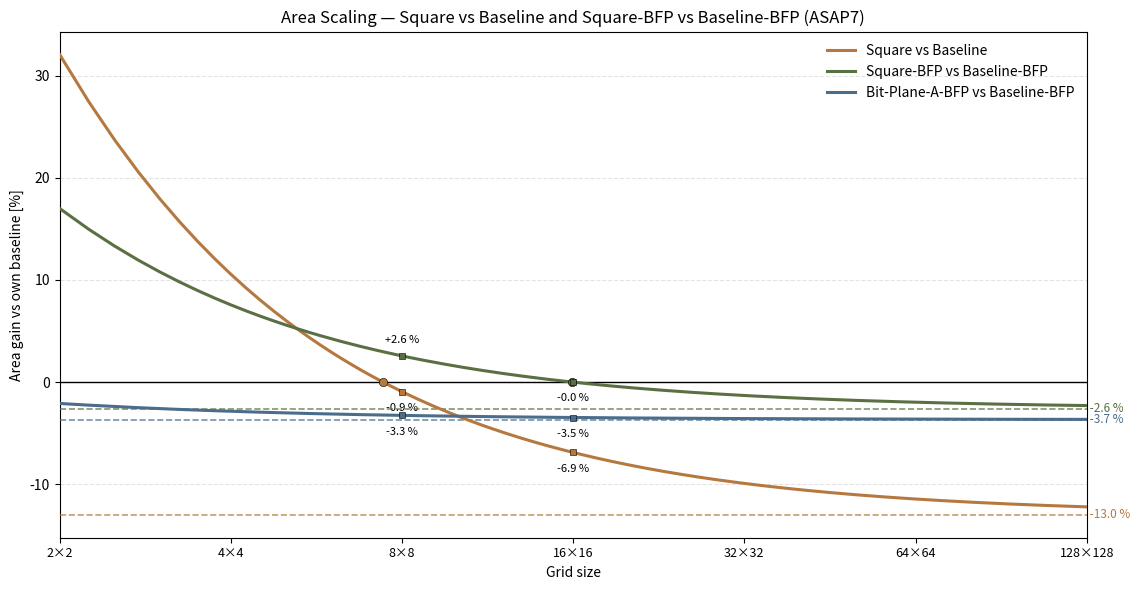

Reproduce this figure in Python. (Note: this script raises an exception after producing the figure.)
# -----------------------------------------------------------------------------
# Author: Simone Machetti
#
# Description:
#   Line charts of the area and dynamic-power gain of each variant against its
#   own baseline as the grid grows - square vs baseline, and square-BFP and
#   bit-plane-A BFP vs baseline-BFP, from 2x2 up to 128x128. The curves are the
#   same instance-count
#   model used by hist_syn_area.py and hist_syn_pwr.py (PE = N^2, dispatch and
#   alpha-beta = N, icg = N^2 + 2N, ctrl/const/glue = 1) evaluated over a range of
#   N instead of at the two fixed sizes, so the 8x8 and 16x16 bars of those charts
#   are two points on these curves by construction. The square trades an N^2
#   per-PE saving against an N per-row/column alpha-beta cost, so each curve
#   starts positive (the square is worse), crosses zero at the crossover N, and
#   converges to the per-PE ratio - the gain with the alpha-beta overhead
#   amortized away. Crossings and asymptotes are annotated. Values are collected
#   in doc/data/res_syn_scaling.xlsx. Writes line_syn_scaling_area.png and
#   line_syn_scaling_pwr.png next to this.
# -----------------------------------------------------------------------------

from pathlib import Path
import matplotlib
matplotlib.use("Agg")
import matplotlib.pyplot as plt

AREA = {
    "pe": 3816.519, "pe_sqr": 3320.303, "pe_bfp": 5345.990, "pe_sqr_bfp": 5204.929,
    "icg": 0.262, "ctrl": 8.879, "ctrl_sqr": 9.769, "const_sqr": 3.747,
    "const_sqr_bfp": 4.184, "disp_array_a": 277.734, "disp_array_b": 466.327,
    "disp_array_a_sqr": 366.118, "disp_array_b_sqr": 332.686,
    "disp_array_exp_a_bfp": 42.924, "disp_array_exp_b_bfp": 75.174,
    "disp_array_exp_a_sqr_bfp": 41.990, "disp_array_exp_b_sqr_bfp": 68.584,
    "pe_array_alpha_sqr": 1962.235, "pe_array_beta_sqr": 1753.682,
    "pe_array_alpha_sqr_bfp": 1226.688, "pe_array_beta_sqr_bfp": 1070.755,
    "pe_bpl_a_bfp": 5148.898, "disp_array_b_bpl_a_bfp": 616.224,
    "glue_bas": 1.779, "glue_sqr": 20.383, "glue_bfp": 1.779, "glue_sqr_bfp": 3.470,
    "glue_bpl_a_bfp": 4.753,
}

VAR_AREA = {
    "Baseline": {
        "PE": [("pe", "N2"), ("icg", "N2")], "AB": [],
        "OT": [("disp_array_a", "N"), ("disp_array_b", "N"), ("icg", "2N"),
               ("ctrl", "1"), ("glue_bas", "1")]},
    "Square": {
        "PE": [("pe_sqr", "N2"), ("icg", "N2")],
        "AB": [("pe_array_alpha_sqr", "N"), ("pe_array_beta_sqr", "N")],
        "OT": [("disp_array_a_sqr", "N"), ("disp_array_b_sqr", "N"), ("icg", "2N"),
               ("ctrl_sqr", "1"), ("const_sqr", "1"), ("glue_sqr", "1")]},
    "Baseline-BFP": {
        "PE": [("pe_bfp", "N2"), ("icg", "N2")], "AB": [],
        "OT": [("disp_array_a", "N"), ("disp_array_b", "N"),
               ("disp_array_exp_a_bfp", "N"), ("disp_array_exp_b_bfp", "N"),
               ("icg", "2N"), ("ctrl", "1"), ("glue_bfp", "1")]},
    "Square-BFP": {
        "PE": [("pe_sqr_bfp", "N2"), ("icg", "N2")],
        "AB": [("pe_array_alpha_sqr_bfp", "N"), ("pe_array_beta_sqr_bfp", "N")],
        "OT": [("disp_array_a_sqr", "N"), ("disp_array_b_sqr", "N"),
               ("disp_array_exp_a_sqr_bfp", "N"), ("disp_array_exp_b_sqr_bfp", "N"),
               ("icg", "2N"), ("ctrl_sqr", "1"), ("const_sqr_bfp", "1"),
               ("glue_sqr_bfp", "1")]},
    "Bit-Plane-A-BFP": {
        "PE": [("pe_bpl_a_bfp", "N2"), ("icg", "N2")], "AB": [],
        "OT": [("disp_array_a", "N"), ("disp_array_b_bpl_a_bfp", "N"),
               ("disp_array_exp_a_bfp", "N"), ("disp_array_exp_b_bfp", "N"),
               ("icg", "2N"), ("ctrl", "1"), ("glue_bpl_a_bfp", "1")]},
}

VAR_PWR = {
    "Baseline": {
        "PE": [(0.68225, "N2"), (0.02080, "N2")], "AB": [],
        "OT": [(0.10100, "N"), (0.09975, "N"), (0.00591, "2N"), (0.00127, "1"), (0.00139, "1")]},
    "Square": {
        "PE": [(0.51700, "N2"), (0.01970, "N2")], "AB": [(0.40000, "N"), (0.36500, "N")],
        "OT": [(0.12300, "N"), (0.10700, "N"), (0.01490, "2N"), (0.00177, "1"),
               (0.00001, "1"), (0.00182, "1")]},
    "Baseline-BFP": {
        "PE": [(0.91850, "N2"), (0.02610, "N2")], "AB": [],
        "OT": [(0.10200, "N"), (0.10100, "N"), (0.01380, "N"), (0.01610, "N"),
               (0.00673, "2N"), (0.00136, "1")]},
    "Square-BFP": {
        "PE": [(0.82000, "N2"), (0.02620, "N2")], "AB": [(0.29050, "N"), (0.27200, "N")],
        "OT": [(0.12250, "N"), (0.10800, "N"), (0.01020, "N"), (0.01665, "N"),
               (0.00673, "2N"), (0.00162, "1"), (0.00002, "1")]},
    "Bit-Plane-A-BFP": {
        "PE": [(0.90700, "N2"), (0.02620, "N2")], "AB": [],
        "OT": [(0.12200, "N"), (0.14850, "N"), (0.01370, "N"), (0.01615, "N"),
               (0.00673, "2N"), (0.00137, "1")]},
}

PAIRS = [("Square", "Baseline"), ("Square-BFP", "Baseline-BFP"),
         ("Bit-Plane-A-BFP", "Baseline-BFP")]
COLORS = {"Square": "#b5793f", "Square-BFP": "#5a7043", "Bit-Plane-A-BFP": "#4a6d8c"}
MARKED = [8, 16]
TICKS = [2, 4, 8, 16, 32, 64, 128]

def mult(k, n):
    return {"1": 1, "N": n, "2N": 2 * n, "N2": n * n}[k]

def total_area(variant, n):
    return sum(AREA[m] * mult(k, n) for sec in VAR_AREA[variant].values() for m, k in sec)

def total_pwr(variant, n):
    return sum(u * mult(k, n) for sec in VAR_PWR[variant].values() for u, k in sec)

def gain(fn, sqr, base, n):
    return fn(sqr, n) / fn(base, n) - 1.0

def asymptote(fn, sqr, base):
    return gain(fn, sqr, base, 10 ** 7)

def crossover(fn, sqr, base):
    lo, hi = 1.0, 400.0
    for _ in range(200):
        mid = 0.5 * (lo + hi)
        if gain(fn, sqr, base, mid) > 0:
            lo = mid
        else:
            hi = mid
    return 0.5 * (lo + hi)

def draw(fn, quantity, unit, fname):
    ns = [2 + 0.25 * i for i in range(int((128 - 2) / 0.25) + 1)]

    fig, ax = plt.subplots(figsize=(11.5, 6.0))
    ax.axhline(0.0, color="black", linewidth=1.0, zorder=2)

    for sqr, base in PAIRS:
        ys = [100.0 * gain(fn, sqr, base, n) for n in ns]
        ax.plot(ns, ys, color=COLORS[sqr], linewidth=2.2, zorder=4,
                label=f"{sqr} vs {base}")

        asy = 100.0 * asymptote(fn, sqr, base)
        ax.axhline(asy, color=COLORS[sqr], linewidth=1.2, linestyle="--", alpha=0.75, zorder=3)
        ax.text(128, asy, f" {asy:+.1f} %", color=COLORS[sqr], fontsize=8.5,
                va="center", ha="left")

        xo = crossover(fn, sqr, base)
        ax.plot([xo], [0.0], marker="o", markersize=6, color=COLORS[sqr],
                markeredgecolor="black", markeredgewidth=0.4, zorder=5)

        for n in MARKED:
            y = 100.0 * gain(fn, sqr, base, n)
            ax.plot([n], [y], marker="s", markersize=5, color=COLORS[sqr],
                    markeredgecolor="black", markeredgewidth=0.4, zorder=5)
            up = y >= 0.0
            ax.annotate(f"{y:+.1f} %", (n, y), textcoords="offset points",
                        xytext=(0, 8 if up else -8), ha="center",
                        va="bottom" if up else "top", fontsize=8)

    ax.set_xscale("log", base=2)
    ax.set_xticks(TICKS)
    ax.set_xticklabels([f"{t}×{t}" for t in TICKS], fontsize=9)
    ax.set_xlim(2, 128)
    ax.minorticks_off()

    ax.set_xlabel("Grid size")
    ax.set_ylabel(f"{quantity} gain vs own baseline [%]")
    ax.set_title(f"{quantity} Scaling — Square vs Baseline and Square-BFP vs Baseline-BFP (ASAP7)")
    ax.grid(axis="y", linestyle="--", alpha=0.35, zorder=0)
    ax.legend(loc="upper right", frameon=False)

    fig.tight_layout()
    out = Path(__file__).with_name(fname)
    fig.savefig(out, dpi=200, bbox_inches="tight")
    print(f"saved {out}")

    for sqr, base in PAIRS:
        xo = crossover(fn, sqr, base)
        asy = 100.0 * asymptote(fn, sqr, base)
        pts = "  ".join(f"{n}:{100.0 * gain(fn, sqr, base, n):+6.1f}" for n in TICKS)
        print(f"{quantity:5s} {sqr:11s} vs {base:13s} crossover N={xo:6.2f}  "
              f"asymptote={asy:+6.1f} %   {pts}   [{unit}]")

draw(total_area, "Area", "um^2", "line_syn_scaling_area.png")
draw(total_pwr, "Power", "mW", "line_syn_scaling_pwr.png")
